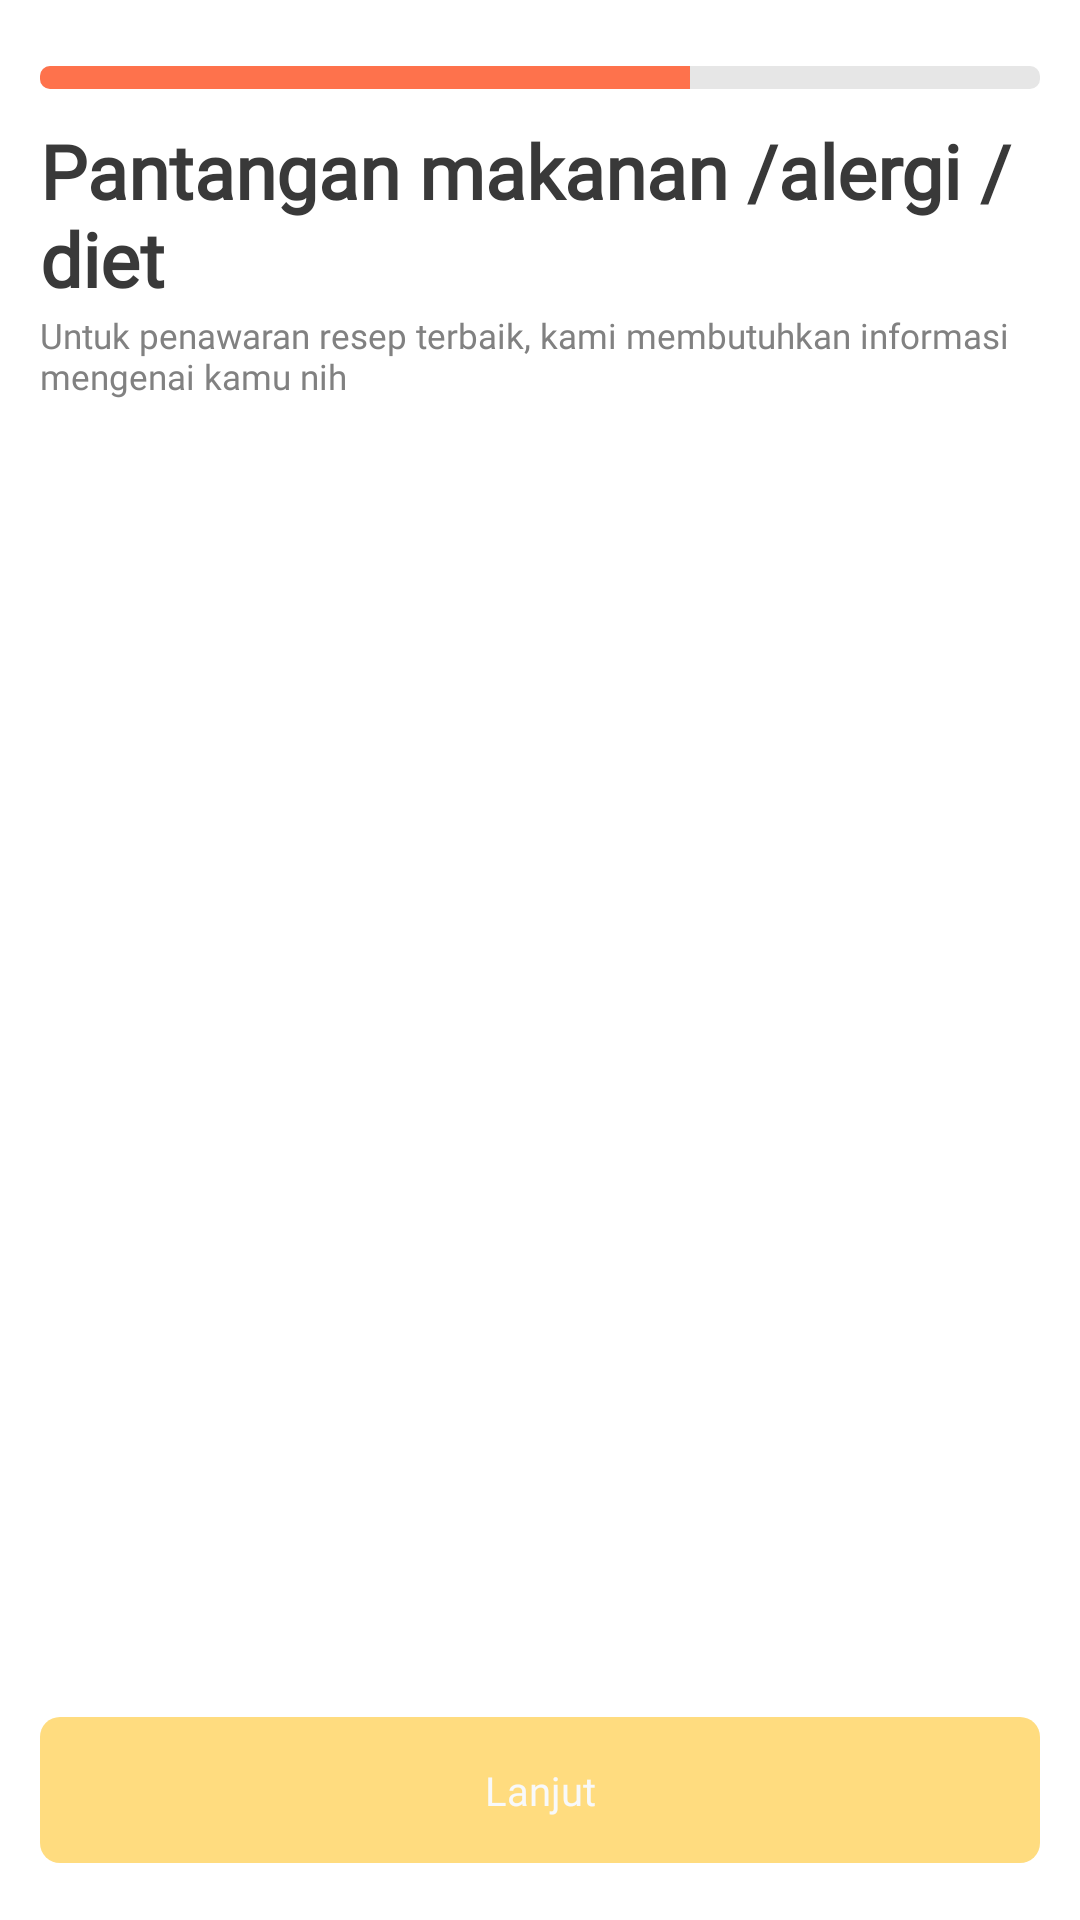

The Android layout XML behind this screen, and the referenced resources:
<!-- AndroidManifest.xml: application theme Theme.MyApp -->
<!-- res/layout/activity_survey_six.xml -->
<?xml version="1.0" encoding="UTF-8"?>
<LinearLayout xmlns:android="http://schemas.android.com/apk/res/android"
    xmlns:app="http://schemas.android.com/apk/res-auto"
    android:layout_width="match_parent"
    android:layout_height="match_parent"
    xmlns:tools="http://schemas.android.com/tools">

    <LinearLayout
        style="@style/groupStylewhite_A700"
        android:layout_width="match_parent"
        android:layout_height="match_parent"
        android:layout_marginStart="@dimen/_16pxh"
        android:layout_marginTop="@dimen/_23pxv"
        android:layout_marginEnd="@dimen/_16pxh"
        android:gravity="center_horizontal"
        android:orientation="vertical">

        <RelativeLayout
            android:layout_width="match_parent"
            android:layout_height="match_parent">

            <androidx.core.widget.NestedScrollView
                android:layout_width="match_parent"
                android:layout_height="match_parent"
                android:clipToPadding="false"
                android:fillViewport="true"
                android:gravity="start">

                <LinearLayout
                    android:layout_width="match_parent"
                    android:layout_height="wrap_content"
                    android:gravity="start"
                    android:orientation="vertical">

                    <ProgressBar
                        style="@style/Widget.AppCompat.ProgressBar.Horizontal"
                        android:layout_width="match_parent"
                        android:layout_height="wrap_content"
                        android:indeterminate="false"
                        android:max="100"
                        android:minHeight="@dimen/_8pxv"
                        android:progress="65"
                        android:progressDrawable="@drawable/layer_list_bg_gray_300_radius_4" />

                    <TextView
                        style="@style/txtPoppinssemibold30"
                        android:layout_width="match_parent"
                        android:layout_height="wrap_content"
                        android:layout_marginTop="@dimen/_11pxv"
                        android:layout_marginEnd="@dimen/_10pxh"
                        android:text="@string/msg_pantangan_makan" />

                    <TextView
                        style="@style/txtPoppinsregular14_1"
                        android:layout_width="match_parent"
                        android:layout_height="wrap_content"
                        android:layout_marginTop="@dimen/_1pxv"
                        android:layout_marginEnd="@dimen/_10pxh"
                        android:text="@string/msg_untuk_penawaran" />

                    <androidx.recyclerview.widget.RecyclerView
                        android:id="@+id/rv_data"
                        android:layout_width="match_parent"
                        android:layout_height="wrap_content"
                        android:layout_marginTop="@dimen/_15pxv"
                        android:nestedScrollingEnabled="false"
                        app:layoutManager="androidx.recyclerview.widget.GridLayoutManager"
                        app:spanCount="3"
                        tools:itemCount="6"
                        tools:listitem="@layout/row_survey" />

                    <View
                        android:layout_width="0dp"
                        android:layout_height="90dp"/>

                </LinearLayout>
            </androidx.core.widget.NestedScrollView>

            <androidx.appcompat.widget.AppCompatButton
                android:id="@+id/btn_lanjut"
                style="@style/btnSolidRounded_6"
                android:layout_width="match_parent"
                android:layout_height="wrap_content"
                android:layout_alignParentBottom="true"
                android:layout_marginBottom="@dimen/_20pxv"
                android:ellipsize="end"
                android:gravity="center"
                android:paddingStart="@dimen/_30pxh"
                android:paddingTop="@dimen/_16pxv"
                android:paddingEnd="@dimen/_30pxh"
                android:paddingBottom="@dimen/_16pxv"
                android:singleLine="true"
                android:text="@string/lbl_lanjut"
                android:textAllCaps="false" />

        </RelativeLayout>


    </LinearLayout>
</LinearLayout>
<!-- res/layout/row_survey.xml (included above) -->
<?xml version="1.0" encoding="UTF-8"?>
<LinearLayout
    style="@style/groupStylegray_100cornerRadius"
    xmlns:android="http://schemas.android.com/apk/res/android"
    xmlns:tools="http://schemas.android.com/tools"
    android:layout_width="match_parent"
    android:layout_height="wrap_content"
    android:gravity="center_horizontal"
    android:layout_marginEnd="10dp"
    android:layout_marginBottom="10dp"
    android:orientation="vertical">

    <ImageView
        android:id="@+id/imgvImage"
        android:layout_width="@dimen/_58pxh"
        android:layout_height="@dimen/_51pxh"
        android:layout_gravity="center_horizontal"
        android:layout_marginStart="@dimen/_32pxh"
        android:layout_marginTop="@dimen/_19pxv"
        android:layout_marginEnd="@dimen/_32pxh"
        android:scaleType="fitXY"
        tools:ignore="ContentDescription"
        android:src="@drawable/img_keju" />

    <TextView
        android:id="@+id/txtName"
        style="@style/txtPoppinsmedium16_5"
        android:layout_width="match_parent"
        android:gravity="center"
        android:layout_height="wrap_content"
        android:layout_gravity="center_horizontal"
        android:layout_marginStart="@dimen/_5pxh"
        android:layout_marginTop="@dimen/_13pxv"
        android:layout_marginEnd="@dimen/_5pxh"
        android:layout_marginBottom="@dimen/_14pxv"
        android:ellipsize="end"
        android:singleLine="true"
        android:text="@string/lbl_keju" />
</LinearLayout>
<!-- resources referenced by this layout -->
<resources>
  <dimen name="_10pxh">10.0dp</dimen>
  <dimen name="_11pxv">11.0dp</dimen>
  <dimen name="_13pxv">13.0dp</dimen>
  <dimen name="_14pxv">14.0dp</dimen>
  <dimen name="_15pxv">15.0dp</dimen>
  <dimen name="_16pxh">16.0dp</dimen>
  <dimen name="_16pxv">16.0dp</dimen>
  <dimen name="_19pxv">19.0dp</dimen>
  <dimen name="_1pxv">1.0dp</dimen>
  <dimen name="_20pxv">20.0dp</dimen>
  <dimen name="_23pxv">23.0dp</dimen>
  <dimen name="_30pxh">30.0dp</dimen>
  <dimen name="_32pxh">32.0dp</dimen>
  <dimen name="_51pxh">51.0dp</dimen>
  <dimen name="_58pxh">58.0dp</dimen>
  <dimen name="_5pxh">5.0dp</dimen>
  <dimen name="_8pxv">8.0dp</dimen>
  <!-- drawable img_keju: png bitmap (drawable, 25024 bytes) -->
  <!-- drawable layer_list_bg_gray_300_radius_4 (drawable) -->
  <?xml version="1.0" encoding="UTF-8"?>
  <layer-list xmlns:android="http://schemas.android.com/apk/res/android">
      <item>
          <shape android:shape="rectangle">
              <solid android:color="@color/gray_300"/>
              <corners android:radius="@dimen/_4pxh"/>
          </shape>
      </item>
      <item>
          <clip>
              <shape android:shape="rectangle">
                  <solid android:color="@color/deep_orange_400"/>
                  <corners android:radius="@dimen/_4pxh"/>
              </shape>
          </clip>
      </item>
  </layer-list>
  <string name="lbl_keju">Keju</string>
  <string name="lbl_lanjut">Lanjut</string>
  <string name="msg_pantangan_makan">Pantangan makanan /alergi / diet</string>
  <string name="msg_untuk_penawaran">Untuk penawaran resep terbaik, kami membutuhkan informasi mengenai kamu nih</string>
  <style name="btnSolidRounded_6">
          <item name="android:textSize">@dimen/_16pxh</item>
          <item name="android:textColor">@color/gray_50</item>
          <item name="android:fontFamily">@font/poppins</item>
          <item name="android:textFontWeight" tools:targetApi="p">500</item>
          <item name="android:background">@drawable/rectangle_bg_amber_200_radius_8</item>
      </style>
  <style name="groupStylegray_100cornerRadius">
          <item name="android:background">@drawable/rectangle_bg_gray_100_radius_8</item>
      </style>
  <style name="groupStylewhite_A700">
          <item name="android:background">@drawable/rectangle_bg_white_a700</item>
      </style>
  <style name="txtPoppinsmedium16_5">
          <item name="android:textSize">@dimen/_16pxh</item>
          <item name="android:textColor">@color/gray_900</item>
          <item name="android:fontFamily">@font/poppins</item>
          <item name="android:textFontWeight" tools:targetApi="p">500</item>
      </style>
  <style name="txtPoppinsregular14_1">
          <item name="android:textSize">@dimen/_14pxh</item>
          <item name="android:textColor">@color/gray_600</item>
          <item name="android:fontFamily">@font/poppins</item>
          <item name="android:textFontWeight" tools:targetApi="p">400</item>
      </style>
  <style name="txtPoppinssemibold30">
          <item name="android:textSize">@dimen/_30pxh</item>
          <item name="android:textColor">@color/gray_800</item>
          <item name="android:fontFamily">@font/poppins</item>
          <item name="android:textFontWeight" tools:targetApi="p">600</item>
      </style>
  <color name="gray_300">#e6e6e6</color>
  <dimen name="_4pxh">4.0dp</dimen>
  <color name="deep_orange_400">#fe724c</color>
  <color name="gray_50">#f8f9fa</color>
  <!-- drawable rectangle_bg_amber_200_radius_8 (drawable) -->
  <?xml version="1.0" encoding="UTF-8"?>
  <shape android:shape="rectangle" xmlns:android="http://schemas.android.com/apk/res/android">
      <solid android:color="@color/amber_200"/>
      <corners android:radius="@dimen/_8pxh"/>
  </shape>
  <color name="gray_900">#212529</color>
  <dimen name="_14pxh">14.0dp</dimen>
  <color name="gray_600">#818181</color>
  <color name="gray_800">#393939</color>
  <color name="amber_200">#ffdc7f</color>
  <dimen name="_8pxh">8.0dp</dimen>
</resources>
